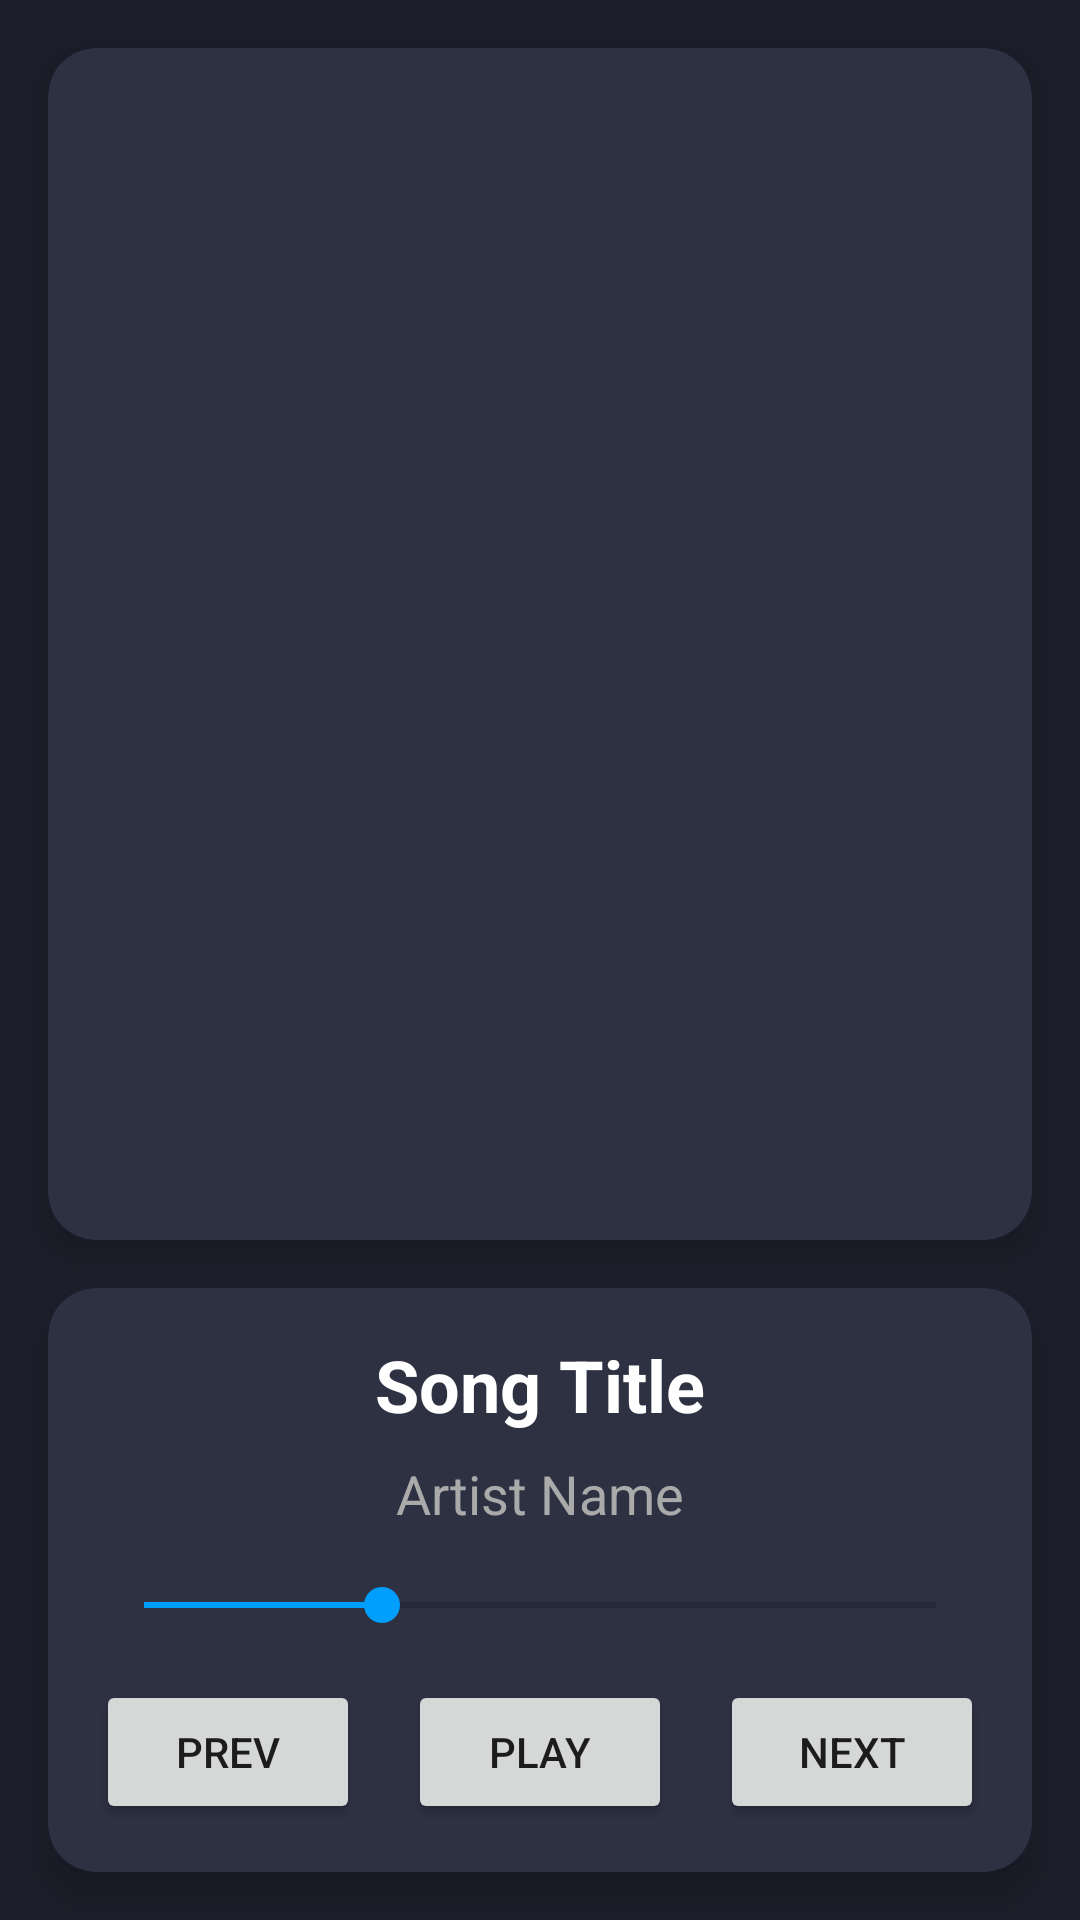

Produce the Android XML layout that renders to this screen, including the resource entries it uses.
<!-- AndroidManifest.xml: application theme Theme.CarDashboardTest -->
<!-- res/layout/fragment_media.xml -->
<?xml version="1.0" encoding="utf-8"?>
<androidx.constraintlayout.widget.ConstraintLayout xmlns:android="http://schemas.android.com/apk/res/android"
    xmlns:app="http://schemas.android.com/apk/res-auto"
    xmlns:tools="http://schemas.android.com/tools"
    android:layout_width="match_parent"
    android:layout_height="match_parent"
    android:background="@color/dashboard_background"
    tools:context=".ui.media.MediaFragment">

    <androidx.cardview.widget.CardView
        android:id="@+id/albumArtCard"
        android:layout_width="0dp"
        android:layout_height="0dp"
        android:layout_margin="16dp"
        app:cardBackgroundColor="@color/gauge_background"
        app:cardCornerRadius="16dp"
        app:cardElevation="8dp"
        app:layout_constraintBottom_toTopOf="@+id/mediaControlsCard"
        app:layout_constraintEnd_toEndOf="parent"
        app:layout_constraintStart_toStartOf="parent"
        app:layout_constraintTop_toTopOf="parent">

        <ImageView
            android:id="@+id/albumArt"
            android:layout_width="match_parent"
            android:layout_height="match_parent"
            android:contentDescription="Album Art"
            android:padding="32dp"
            android:scaleType="fitCenter"
            android:src="@drawable/ic_launcher_background" />

    </androidx.cardview.widget.CardView>

    <androidx.cardview.widget.CardView
        android:id="@+id/mediaControlsCard"
        android:layout_width="0dp"
        android:layout_height="wrap_content"
        android:layout_margin="16dp"
        app:cardBackgroundColor="@color/gauge_background"
        app:cardCornerRadius="16dp"
        app:cardElevation="8dp"
        app:layout_constraintBottom_toBottomOf="parent"
        app:layout_constraintEnd_toEndOf="parent"
        app:layout_constraintStart_toStartOf="parent">

        <LinearLayout
            android:layout_width="match_parent"
            android:layout_height="wrap_content"
            android:orientation="vertical"
            android:padding="16dp">

            <TextView
                android:id="@+id/songTitle"
                android:layout_width="match_parent"
                android:layout_height="wrap_content"
                android:text="Song Title"
                android:textAlignment="center"
                android:textColor="@color/text_primary"
                android:textSize="24sp"
                android:textStyle="bold" />

            <TextView
                android:id="@+id/artistName"
                android:layout_width="match_parent"
                android:layout_height="wrap_content"
                android:layout_marginTop="8dp"
                android:text="Artist Name"
                android:textAlignment="center"
                android:textColor="@color/text_secondary"
                android:textSize="18sp" />

            <SeekBar
                android:id="@+id/songProgressBar"
                android:layout_width="match_parent"
                android:layout_height="wrap_content"
                android:layout_marginTop="16dp"
                android:progress="30" />

            <LinearLayout
                android:layout_width="match_parent"
                android:layout_height="wrap_content"
                android:layout_marginTop="16dp"
                android:gravity="center"
                android:orientation="horizontal">

                <Button
                    android:id="@+id/prevButton"
                    android:layout_width="wrap_content"
                    android:layout_height="wrap_content"
                    android:layout_marginEnd="16dp"
                    android:text="Prev" />

                <Button
                    android:id="@+id/playPauseButton"
                    android:layout_width="wrap_content"
                    android:layout_height="wrap_content"
                    android:text="Play" />

                <Button
                    android:id="@+id/nextButton"
                    android:layout_width="wrap_content"
                    android:layout_height="wrap_content"
                    android:layout_marginStart="16dp"
                    android:text="Next" />
            </LinearLayout>
        </LinearLayout>
    </androidx.cardview.widget.CardView>

</androidx.constraintlayout.widget.ConstraintLayout>
<!-- resources referenced by this layout -->
<resources>
  <color name="dashboard_background">#FF1C1F2B</color>
  <color name="gauge_background">#FF2D3142</color>
  <color name="text_primary">#FFFFFFFF</color>
  <color name="text_secondary">#FFAAAAAA</color>
  <style name="Theme.CarDashboardTest" parent="Theme.MaterialComponents.DayNight.DarkActionBar">
          
          <item name="colorPrimary">@color/primary</item>
          <item name="colorPrimaryVariant">@color/primary_dark</item>
          <item name="colorOnPrimary">@color/white</item>
          
          <item name="colorSecondary">@color/accent</item>
          <item name="colorSecondaryVariant">@color/accent_light</item>
          <item name="colorOnSecondary">@color/black</item>
          
          <item name="android:statusBarColor">?attr/colorPrimaryVariant</item>
          <item name="android:windowFullscreen">true</item>
      </style>
  <color name="primary">#FF2D3142</color>
  <color name="primary_dark">#FF1C1F2B</color>
  <color name="white">#FFFFFFFF</color>
  <color name="accent">#FF009EFD</color>
  <color name="accent_light">#FF64C7FF</color>
  <color name="black">#FF000000</color>
</resources>
